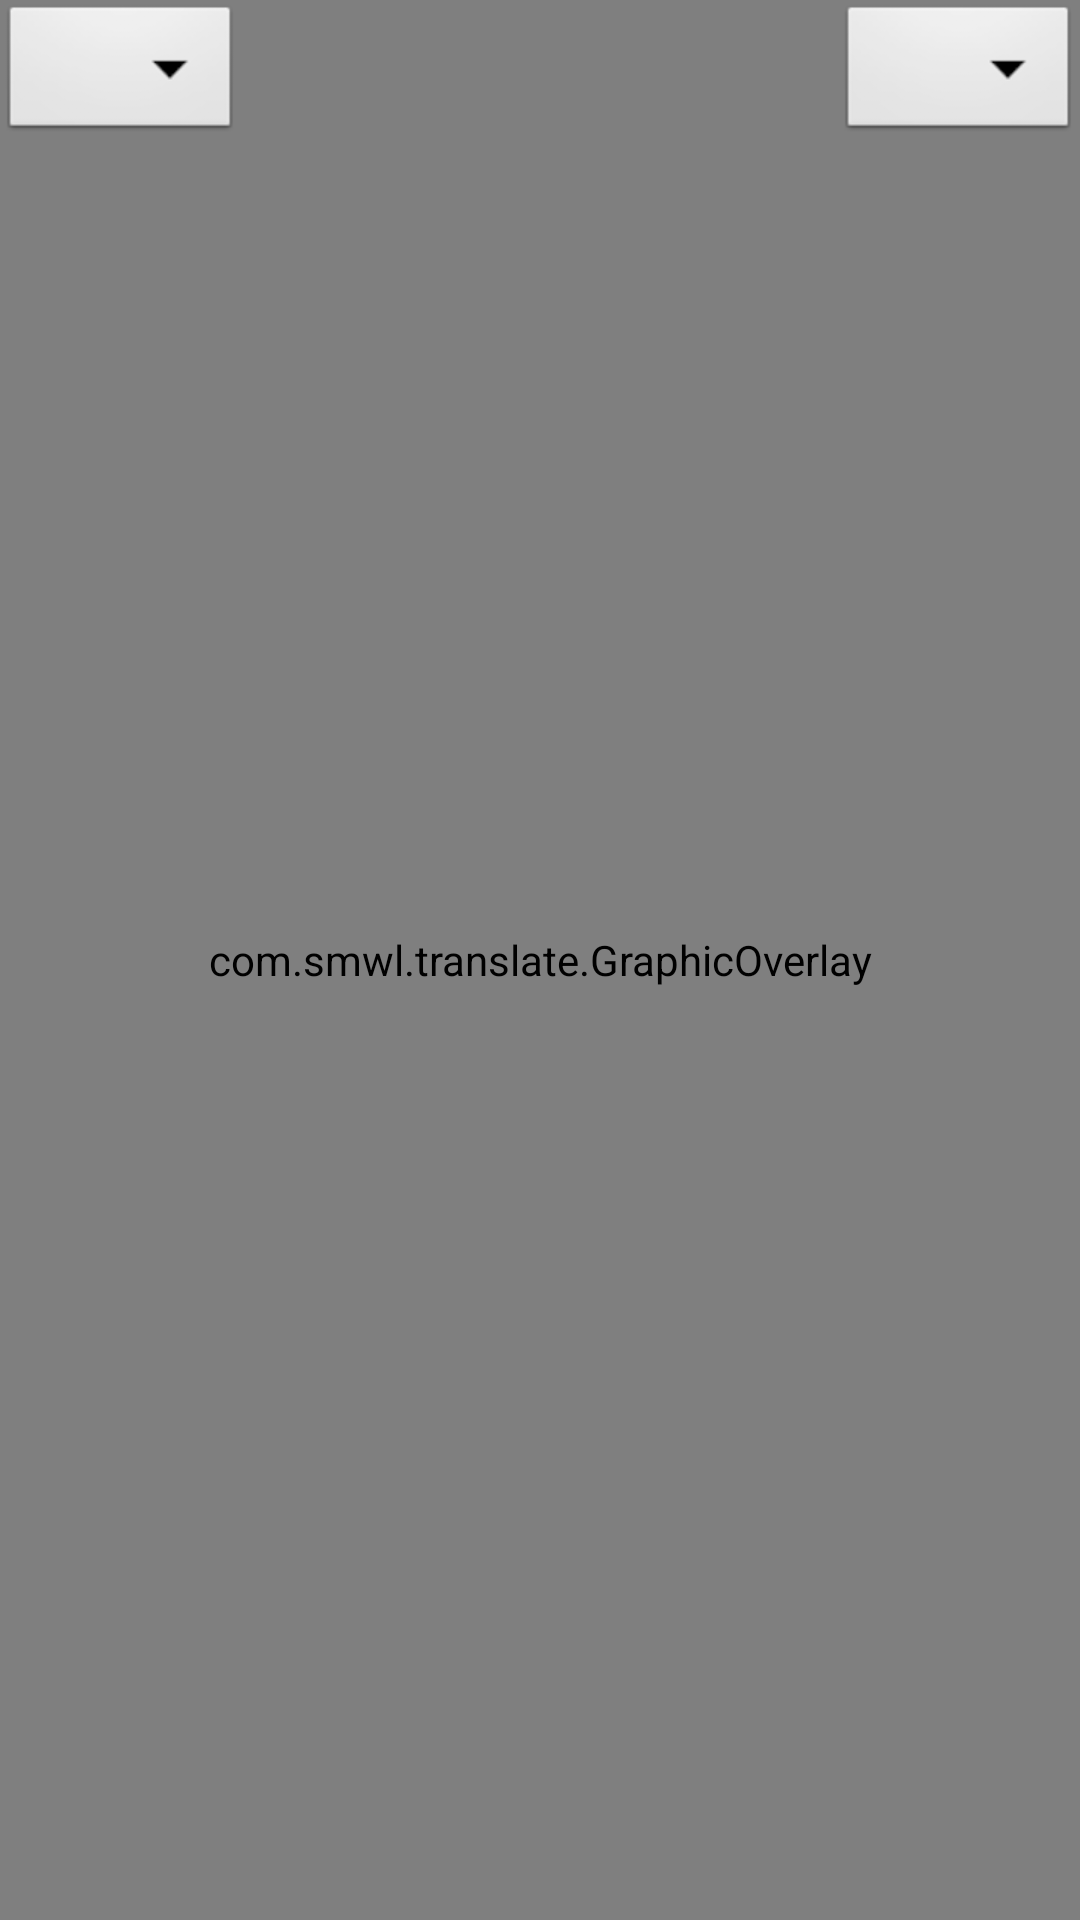

Here is an Android app screen rendered from its layout file. Give the layout XML and the strings, colors and styles it references.
<!-- AndroidManifest.xml: activity theme Theme.AppCompat.NoActionBar -->
<!-- res/layout/activity_main.xml -->
<?xml version="1.0" encoding="utf-8"?>
<androidx.constraintlayout.widget.ConstraintLayout xmlns:android="http://schemas.android.com/apk/res/android"
    xmlns:app="http://schemas.android.com/apk/res-auto"
    xmlns:tools="http://schemas.android.com/tools"
    android:layout_width="match_parent"
    android:layout_height="match_parent"
    tools:context=".MainActivity">
    <ImageView
        android:id="@+id/image_view"
        android:layout_width="match_parent"
        android:layout_height="match_parent"
        android:scaleType="fitStart"
        app:layout_constraintTop_toBottomOf="parent"
        app:layout_constraintBottom_toTopOf="parent"
        app:layout_constraintLeft_toLeftOf="parent"
        app:layout_constraintRight_toRightOf="parent"
        android:contentDescription="@string/select_image_for_text_recognition" />
    <com.smwl.translate.GraphicOverlay
        android:id="@+id/graphic_overlay"
        android:layout_width="fill_parent"
        android:layout_height="fill_parent"
        app:layout_constraintTop_toTopOf="@id/image_view"
        app:layout_constraintBottom_toBottomOf="@id/image_view"
        app:layout_constraintLeft_toLeftOf="@id/image_view"
        app:layout_constraintRight_toRightOf="@id/image_view"
        android:layout_alignParentStart="true"
        tools:ignore="MissingClass" />
    <Spinner
        android:id="@+id/img_spinner"
        android:layout_width="wrap_content"
        android:layout_height="wrap_content"
        app:layout_constraintStart_toStartOf="parent"
        app:layout_constraintTop_toTopOf="parent"
        android:background="@android:drawable/btn_dropdown"
        android:spinnerMode="dropdown"
        />
    <Spinner
        android:id="@+id/language_spinner"
        android:layout_width="wrap_content"
        android:layout_height="wrap_content"
        app:layout_constraintEnd_toEndOf="parent"
        app:layout_constraintTop_toTopOf="parent"
        android:background="@android:drawable/btn_dropdown"
        android:spinnerMode="dropdown"
        />

</androidx.constraintlayout.widget.ConstraintLayout>
<!-- resources referenced by this layout -->
<resources>
  <string name="select_image_for_text_recognition">Select image for text recognition</string>
</resources>
